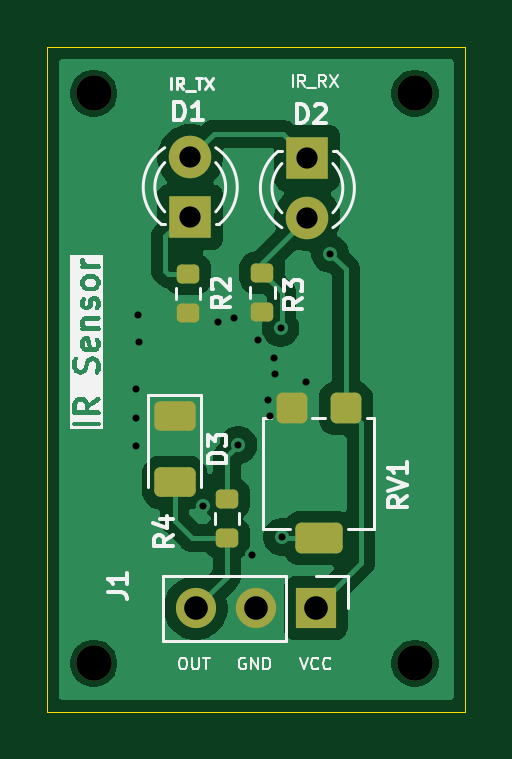
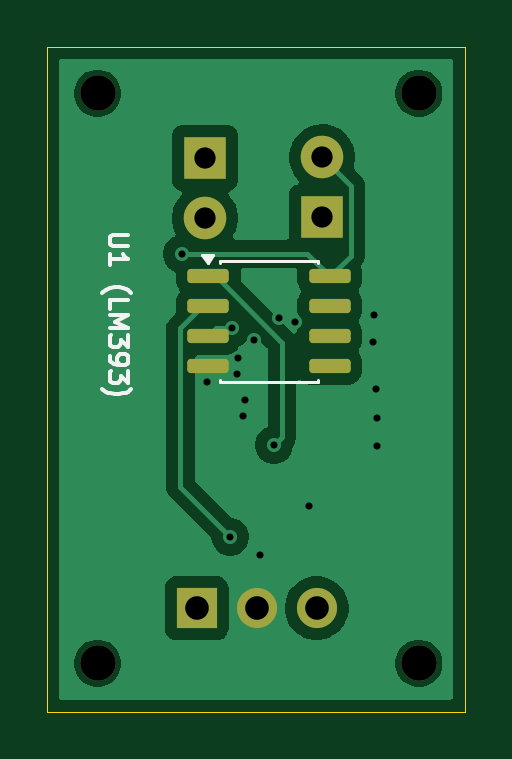
Circuit board: 11 layer files. Board 17.7 x 28.1 mm.
- bottom_copper: IR Sensor-B_Cu.gbr (28286 bytes)
- bottom_mask: IR Sensor-B_Mask.gbr (2015 bytes)
- paste: IR Sensor-B_Paste.gbr (1379 bytes)
- bottom_silk: IR Sensor-B_Silkscreen.gbr (5715 bytes)
- outline: IR Sensor-Edge_Cuts.gbr (632 bytes)
- top_copper: IR Sensor-F_Cu.gbr (34205 bytes)
- top_mask: IR Sensor-F_Mask.gbr (2516 bytes)
- paste: IR Sensor-F_Paste.gbr (1874 bytes)
- top_silk: IR Sensor-F_Silkscreen.gbr (36520 bytes)
- drill: IR Sensor-NPTH.drl (405 bytes)
- drill: IR Sensor-PTH.drl (871 bytes)

=== bottom_copper: IR Sensor-B_Cu.gbr (28286 bytes, source omitted) ===
=== bottom_mask: IR Sensor-B_Mask.gbr (2015 bytes, source withheld) ===
=== paste: IR Sensor-B_Paste.gbr (1379 bytes, source withheld) ===
=== bottom_silk: IR Sensor-B_Silkscreen.gbr ===
%TF.GenerationSoftware,KiCad,Pcbnew,10.0.0*%
%TF.CreationDate,2026-04-25T02:07:18-07:00*%
%TF.ProjectId,IR Sensor,49522053-656e-4736-9f72-2e6b69636164,rev?*%
%TF.SameCoordinates,Original*%
%TF.FileFunction,Legend,Bot*%
%TF.FilePolarity,Positive*%
%FSLAX46Y46*%
G04 Gerber Fmt 4.6, Leading zero omitted, Abs format (unit mm)*
G04 Created by KiCad (PCBNEW 10.0.0) date 2026-04-25 02:07:18*
%MOMM*%
%LPD*%
G01*
G04 APERTURE LIST*
%ADD10C,0.150000*%
%ADD11C,0.120000*%
G04 APERTURE END LIST*
D10*
X162432295Y-79498571D02*
X163079914Y-79498571D01*
X163079914Y-79498571D02*
X163156104Y-79536666D01*
X163156104Y-79536666D02*
X163194200Y-79574761D01*
X163194200Y-79574761D02*
X163232295Y-79650952D01*
X163232295Y-79650952D02*
X163232295Y-79803333D01*
X163232295Y-79803333D02*
X163194200Y-79879523D01*
X163194200Y-79879523D02*
X163156104Y-79917618D01*
X163156104Y-79917618D02*
X163079914Y-79955714D01*
X163079914Y-79955714D02*
X162432295Y-79955714D01*
X163232295Y-80755713D02*
X163232295Y-80298570D01*
X163232295Y-80527142D02*
X162432295Y-80527142D01*
X162432295Y-80527142D02*
X162546580Y-80450951D01*
X162546580Y-80450951D02*
X162622771Y-80374761D01*
X162622771Y-80374761D02*
X162660866Y-80298570D01*
X163537057Y-81936666D02*
X163498961Y-81898571D01*
X163498961Y-81898571D02*
X163384676Y-81822380D01*
X163384676Y-81822380D02*
X163308485Y-81784285D01*
X163308485Y-81784285D02*
X163194200Y-81746190D01*
X163194200Y-81746190D02*
X163003723Y-81708095D01*
X163003723Y-81708095D02*
X162851342Y-81708095D01*
X162851342Y-81708095D02*
X162660866Y-81746190D01*
X162660866Y-81746190D02*
X162546580Y-81784285D01*
X162546580Y-81784285D02*
X162470390Y-81822380D01*
X162470390Y-81822380D02*
X162356104Y-81898571D01*
X162356104Y-81898571D02*
X162318009Y-81936666D01*
X163232295Y-82622380D02*
X163232295Y-82241428D01*
X163232295Y-82241428D02*
X162432295Y-82241428D01*
X163232295Y-82889047D02*
X162432295Y-82889047D01*
X162432295Y-82889047D02*
X163003723Y-83155713D01*
X163003723Y-83155713D02*
X162432295Y-83422380D01*
X162432295Y-83422380D02*
X163232295Y-83422380D01*
X162432295Y-83727142D02*
X162432295Y-84222380D01*
X162432295Y-84222380D02*
X162737057Y-83955714D01*
X162737057Y-83955714D02*
X162737057Y-84069999D01*
X162737057Y-84069999D02*
X162775152Y-84146190D01*
X162775152Y-84146190D02*
X162813247Y-84184285D01*
X162813247Y-84184285D02*
X162889438Y-84222380D01*
X162889438Y-84222380D02*
X163079914Y-84222380D01*
X163079914Y-84222380D02*
X163156104Y-84184285D01*
X163156104Y-84184285D02*
X163194200Y-84146190D01*
X163194200Y-84146190D02*
X163232295Y-84069999D01*
X163232295Y-84069999D02*
X163232295Y-83841428D01*
X163232295Y-83841428D02*
X163194200Y-83765237D01*
X163194200Y-83765237D02*
X163156104Y-83727142D01*
X163232295Y-84603333D02*
X163232295Y-84755714D01*
X163232295Y-84755714D02*
X163194200Y-84831904D01*
X163194200Y-84831904D02*
X163156104Y-84870000D01*
X163156104Y-84870000D02*
X163041819Y-84946190D01*
X163041819Y-84946190D02*
X162889438Y-84984285D01*
X162889438Y-84984285D02*
X162584676Y-84984285D01*
X162584676Y-84984285D02*
X162508485Y-84946190D01*
X162508485Y-84946190D02*
X162470390Y-84908095D01*
X162470390Y-84908095D02*
X162432295Y-84831904D01*
X162432295Y-84831904D02*
X162432295Y-84679523D01*
X162432295Y-84679523D02*
X162470390Y-84603333D01*
X162470390Y-84603333D02*
X162508485Y-84565238D01*
X162508485Y-84565238D02*
X162584676Y-84527142D01*
X162584676Y-84527142D02*
X162775152Y-84527142D01*
X162775152Y-84527142D02*
X162851342Y-84565238D01*
X162851342Y-84565238D02*
X162889438Y-84603333D01*
X162889438Y-84603333D02*
X162927533Y-84679523D01*
X162927533Y-84679523D02*
X162927533Y-84831904D01*
X162927533Y-84831904D02*
X162889438Y-84908095D01*
X162889438Y-84908095D02*
X162851342Y-84946190D01*
X162851342Y-84946190D02*
X162775152Y-84984285D01*
X162432295Y-85250952D02*
X162432295Y-85746190D01*
X162432295Y-85746190D02*
X162737057Y-85479524D01*
X162737057Y-85479524D02*
X162737057Y-85593809D01*
X162737057Y-85593809D02*
X162775152Y-85670000D01*
X162775152Y-85670000D02*
X162813247Y-85708095D01*
X162813247Y-85708095D02*
X162889438Y-85746190D01*
X162889438Y-85746190D02*
X163079914Y-85746190D01*
X163079914Y-85746190D02*
X163156104Y-85708095D01*
X163156104Y-85708095D02*
X163194200Y-85670000D01*
X163194200Y-85670000D02*
X163232295Y-85593809D01*
X163232295Y-85593809D02*
X163232295Y-85365238D01*
X163232295Y-85365238D02*
X163194200Y-85289047D01*
X163194200Y-85289047D02*
X163156104Y-85250952D01*
X163537057Y-86012857D02*
X163498961Y-86050952D01*
X163498961Y-86050952D02*
X163384676Y-86127143D01*
X163384676Y-86127143D02*
X163308485Y-86165238D01*
X163308485Y-86165238D02*
X163194200Y-86203333D01*
X163194200Y-86203333D02*
X163003723Y-86241429D01*
X163003723Y-86241429D02*
X162851342Y-86241429D01*
X162851342Y-86241429D02*
X162660866Y-86203333D01*
X162660866Y-86203333D02*
X162546580Y-86165238D01*
X162546580Y-86165238D02*
X162470390Y-86127143D01*
X162470390Y-86127143D02*
X162356104Y-86050952D01*
X162356104Y-86050952D02*
X162318009Y-86012857D01*
%TO.C,U1 (LM393)*%
D11*
X154420000Y-80590000D02*
X154420000Y-80685000D01*
X154420000Y-85615000D02*
X154420000Y-85710000D01*
X154420000Y-85710000D02*
X158540000Y-85710000D01*
X158540000Y-80590000D02*
X154420000Y-80590000D01*
X158540000Y-80685000D02*
X158540000Y-80590000D01*
X158540000Y-85710000D02*
X158540000Y-85615000D01*
X159080000Y-80680000D02*
X158840000Y-80350000D01*
X159320000Y-80350000D01*
X159080000Y-80680000D01*
G36*
X159080000Y-80680000D02*
G01*
X158840000Y-80350000D01*
X159320000Y-80350000D01*
X159080000Y-80680000D01*
G37*
%TD*%
M02*

=== outline: IR Sensor-Edge_Cuts.gbr ===
%TF.GenerationSoftware,KiCad,Pcbnew,10.0.0*%
%TF.CreationDate,2026-04-25T02:07:18-07:00*%
%TF.ProjectId,IR Sensor,49522053-656e-4736-9f72-2e6b69636164,rev?*%
%TF.SameCoordinates,Original*%
%TF.FileFunction,Profile,NP*%
%FSLAX46Y46*%
G04 Gerber Fmt 4.6, Leading zero omitted, Abs format (unit mm)*
G04 Created by KiCad (PCBNEW 10.0.0) date 2026-04-25 02:07:18*
%MOMM*%
%LPD*%
G01*
G04 APERTURE LIST*
%TA.AperFunction,Profile*%
%ADD10C,0.050000*%
%TD*%
G04 APERTURE END LIST*
D10*
X148180000Y-71540000D02*
X165880000Y-71540000D01*
X165880000Y-99670000D01*
X148180000Y-99670000D01*
X148180000Y-71540000D01*
M02*

=== top_copper: IR Sensor-F_Cu.gbr (34205 bytes, source omitted) ===
=== top_mask: IR Sensor-F_Mask.gbr (2516 bytes, source withheld) ===
=== paste: IR Sensor-F_Paste.gbr (1874 bytes, source withheld) ===
=== top_silk: IR Sensor-F_Silkscreen.gbr (36520 bytes, source omitted) ===
=== drill: IR Sensor-NPTH.drl ===
M48
; DRILL file KiCad 10.0.0 date 2026-04-25T02:07:32
; FORMAT={-:-/ absolute / metric / decimal}
; #@! TF.CreationDate,2026-04-25T02:07:32-07:00
; #@! TF.GenerationSoftware,Kicad,Pcbnew,10.0.0
; #@! TF.FileFunction,NonPlated,1,2,NPTH
FMAT,2
METRIC
; #@! TA.AperFunction,NonPlated,NPTH,ComponentDrill
T1C1.500
%
G90
G05
T1
X150.14Y-73.5
X150.14Y-97.63
X163.74Y-73.5
X163.74Y-97.63
M30

=== drill: IR Sensor-PTH.drl ===
M48
; DRILL file KiCad 10.0.0 date 2026-04-25T02:07:32
; FORMAT={-:-/ absolute / metric / decimal}
; #@! TF.CreationDate,2026-04-25T02:07:32-07:00
; #@! TF.GenerationSoftware,Kicad,Pcbnew,10.0.0
; #@! TF.FileFunction,Plated,1,2,PTH
FMAT,2
METRIC
; #@! TA.AperFunction,Plated,PTH,ViaDrill
T1C0.300
; #@! TA.AperFunction,Plated,PTH,ComponentDrill
T2C0.900
; #@! TA.AperFunction,Plated,PTH,ComponentDrill
T3C1.000
%
G90
G05
T1
X151.92Y-87.24
X151.92Y-88.42
X151.95Y-86.02
X152.04Y-82.86
X152.07Y-84.04
X154.779Y-90.951
X155.4Y-83.16
X156.07Y-83.01
X156.27Y-88.38
X156.85Y-93.02
X157.12Y-83.93
X157.51Y-86.47
X157.59Y-87.16
X157.78Y-84.68
X157.82Y-85.36
X158.052Y-83.438
X158.12Y-92.27
X159.11Y-85.7
X160.16Y-80.29
T2
X154.23Y-76.2
X154.23Y-78.74
X159.19Y-76.24
X159.19Y-78.78
T3
X154.46Y-95.29
X157.0Y-95.29
X159.54Y-95.29
M30
